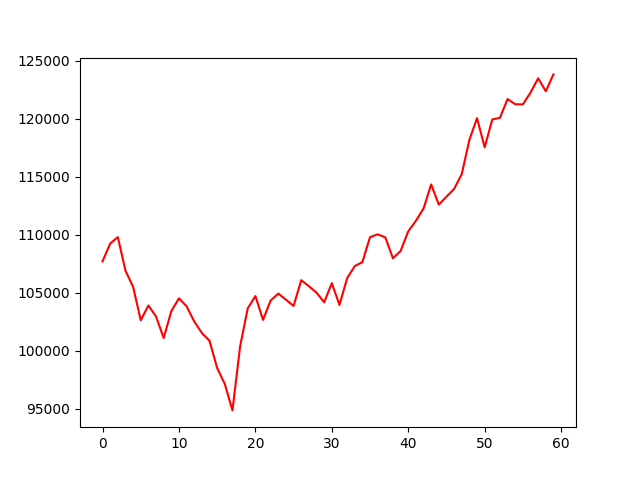

The file beside this chart, header and first rows:
, 0
0, 107708
1, 109240
2, 109794
3, 106905
4, 105504
5, 102630
6, 103899
7, 102954
8, 101100
9, 103415
10, 104520
11, 103834
12, 102522
13, 101530
14, 100859
15, 98509
16, 97137
17, 94861
18, 100377
19, 103660
20, 104716
21, 102663
22, 104337
23, 104926
24, 104403
25, 103865
26, 106086
27, 105563
28, 105010
29, 104179
30, 105825
31, 103946
32, 106247
33, 107296
34, 107645
35, 109795
36, 110034
37, 109773
38, 107971
39, 108596
40, 110295
41, 111196
42, 112258
43, 114336
44, 112592
45, 113275
46, 113944
47, 115223
48, 118174
49, 120050
50, 117535
51, 119933
52, 120079
53, 121692
54, 121248
55, 121231
56, 122249
57, 123484
58, 122365
59, 123819
